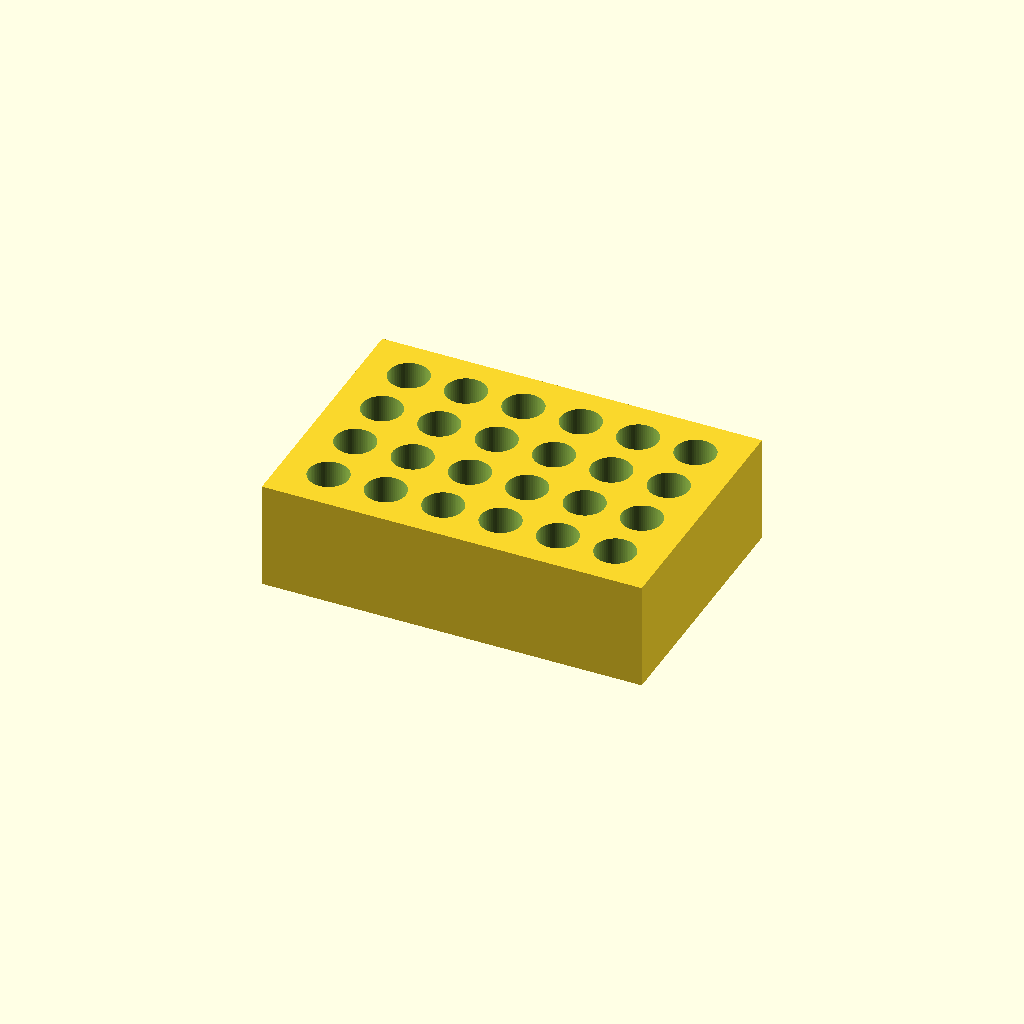
Cell 1: the model at its default parameters.
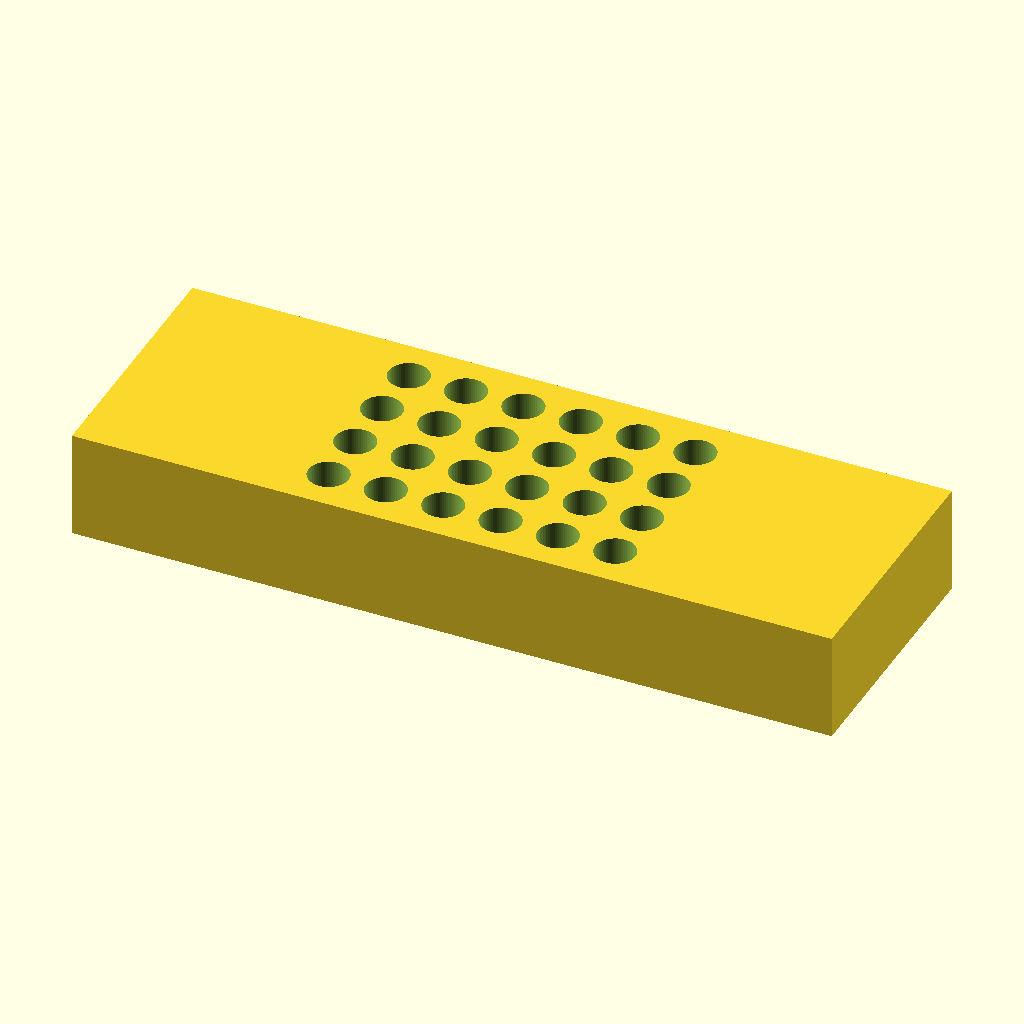
Cell 2: block_x = 212 (everything else at default).
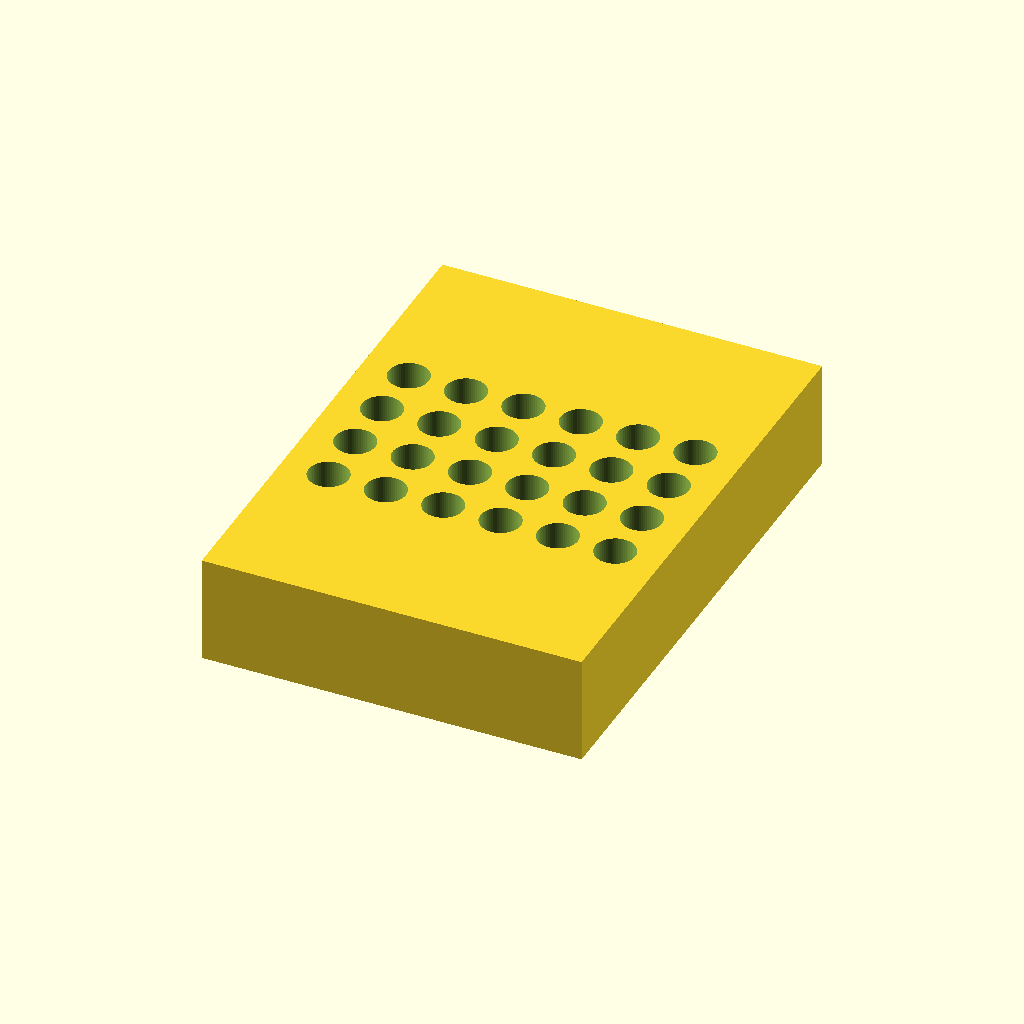
Cell 3: block_y = 144 (everything else at default).
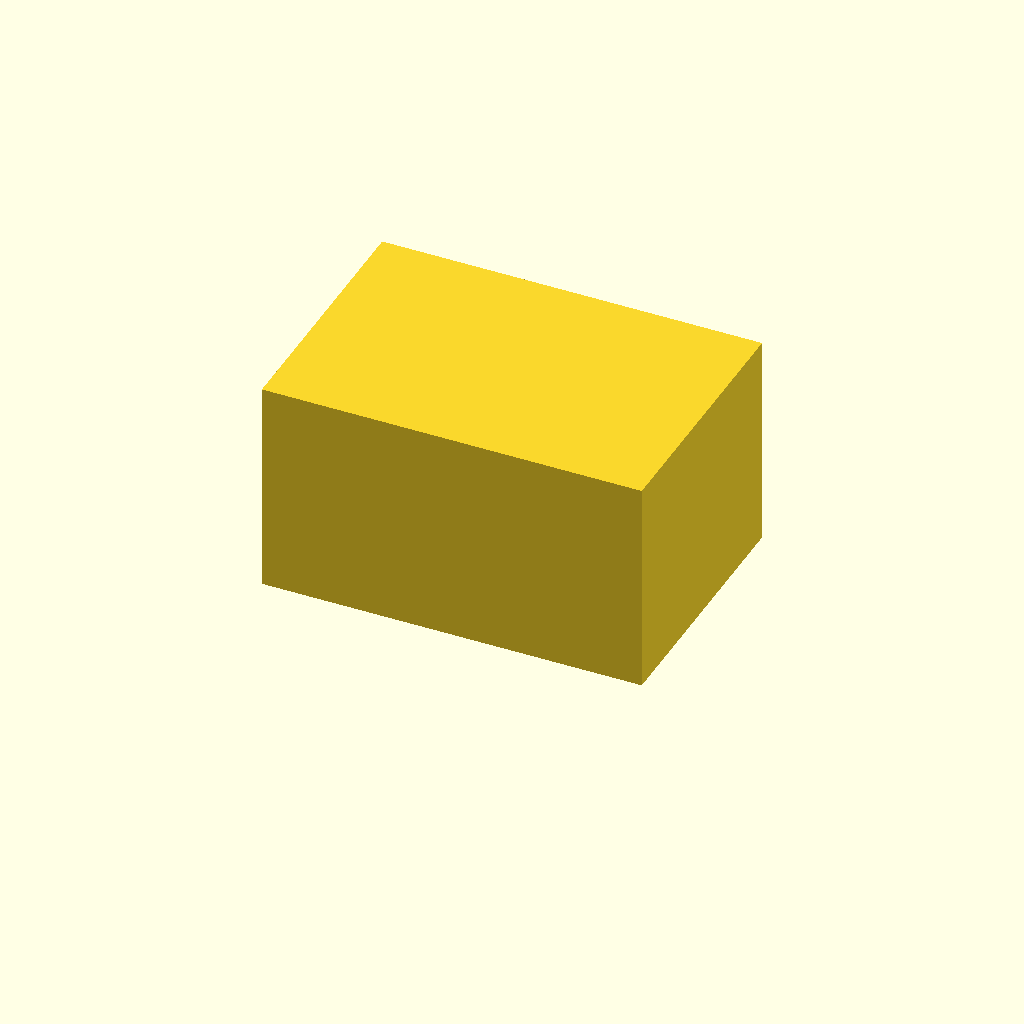
Cell 4 — block_z set to 60, the other parameters unchanged.
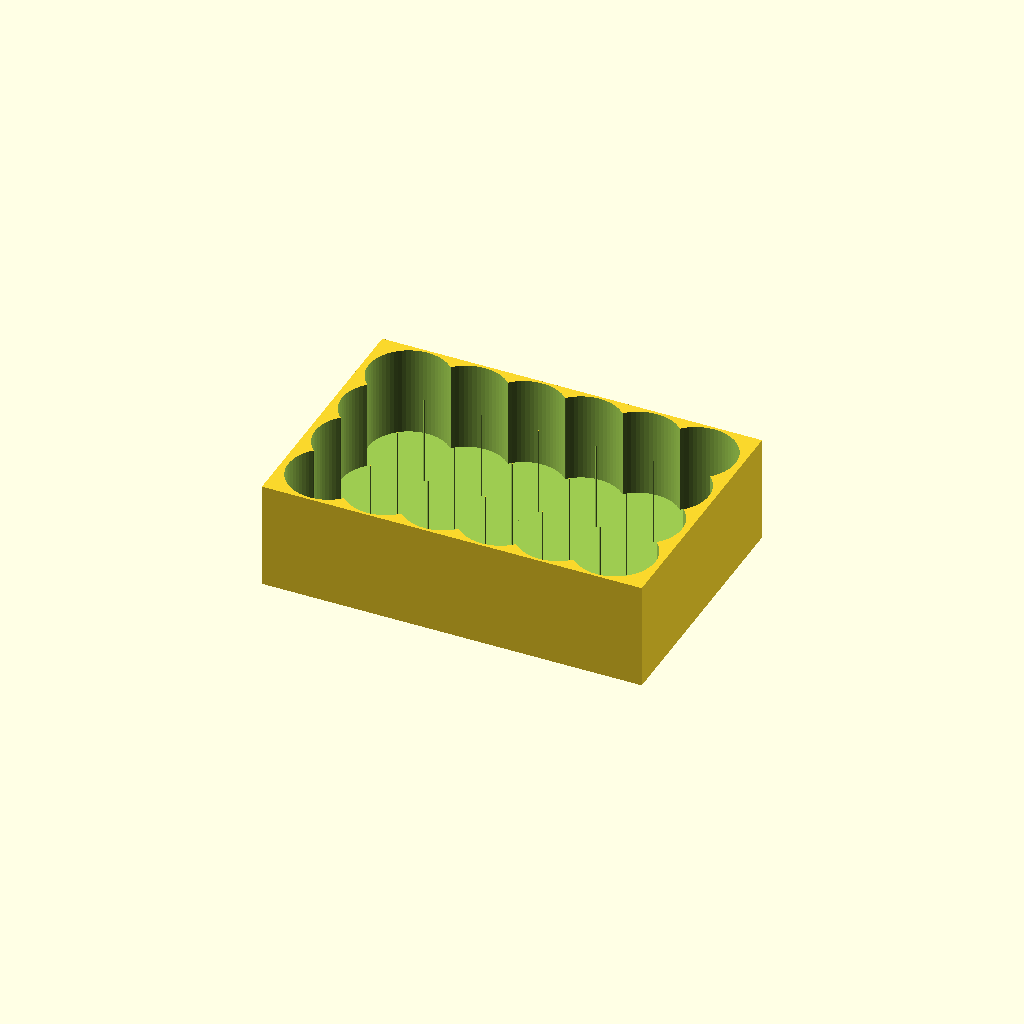
Cell 5 — hole_diameter set to 22.4, the other parameters unchanged.
All cells are drawn from one camera (rotation 55°, 0°, 25°, orthographic, colour scheme Cornfield), so only the parameter changes between them.
Source of the model, bench/results/main-claude/code/claude_claude-haiku-4-5/tube_rack_1p5ml_s0_a0.scad:
// Bench rack for 1.5 mL microcentrifuge tubes

// Dimensions
block_x = 106;          // Block length in X (mm)
block_y = 72;           // Block width in Y (mm)
block_z = 30;           // Block height in Z (mm)
hole_diameter = 11.2;   // Hole diameter (mm)
hole_depth = 25;        // Hole depth (mm)
floor_thickness = 5;    // Solid floor thickness (mm)
spacing = 16;           // Centre-to-centre hole spacing (mm)
holes_x = 6;            // Number of holes along X
holes_y = 4;            // Number of holes along Y

// Calculated values
hole_radius = hole_diameter / 2;
span_x = (holes_x - 1) * spacing;
span_y = (holes_y - 1) * spacing;
start_x = -span_x / 2;
start_y = -span_y / 2;

// Build the rack
difference() {
    // Solid rectangular block, centred in X and Y, resting on Z=0
    translate([-block_x/2, -block_y/2, 0])
        cube([block_x, block_y, block_z]);
    
    // Drill the holes in a grid
    for (i = [0:holes_x-1]) {
        for (j = [0:holes_y-1]) {
            x = start_x + i * spacing;
            y = start_y + j * spacing;
            translate([x, y, floor_thickness - 0.01])
                cylinder(r=hole_radius, h=hole_depth + 0.1, $fn=64);
        }
    }
}
Customizer parameters (derived from the source; name, type, default, range or options):
block_x: number, default 106
block_y: number, default 72
block_z: number, default 30
hole_diameter: number, default 11.2
hole_depth: number, default 25
floor_thickness: number, default 5
spacing: number, default 16
holes_x: number, default 6
holes_y: number, default 4
